Photos from the image-classification dataset "refined_rcnn" in the GitHub repository andrewsalim10/tugas_kel_pcdvk. Its 5 classes are: apple scab, apple black rot, apple cedar apple rust, apple healthy, apple healthy removed.

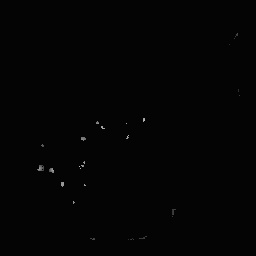
Label: apple cedar apple rust

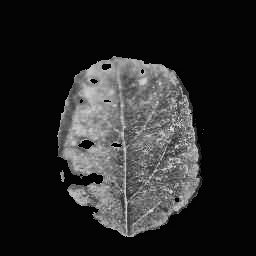
Label: apple cedar apple rust

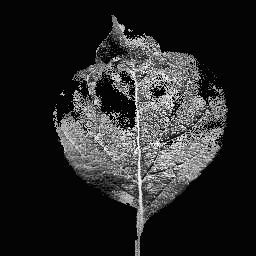
Label: apple healthy

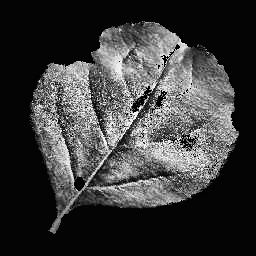
Label: apple black rot

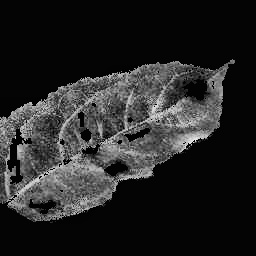
Label: apple scab

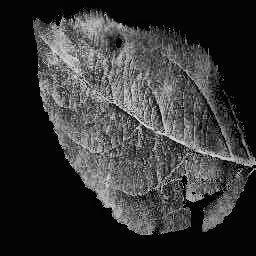
Label: apple scab
